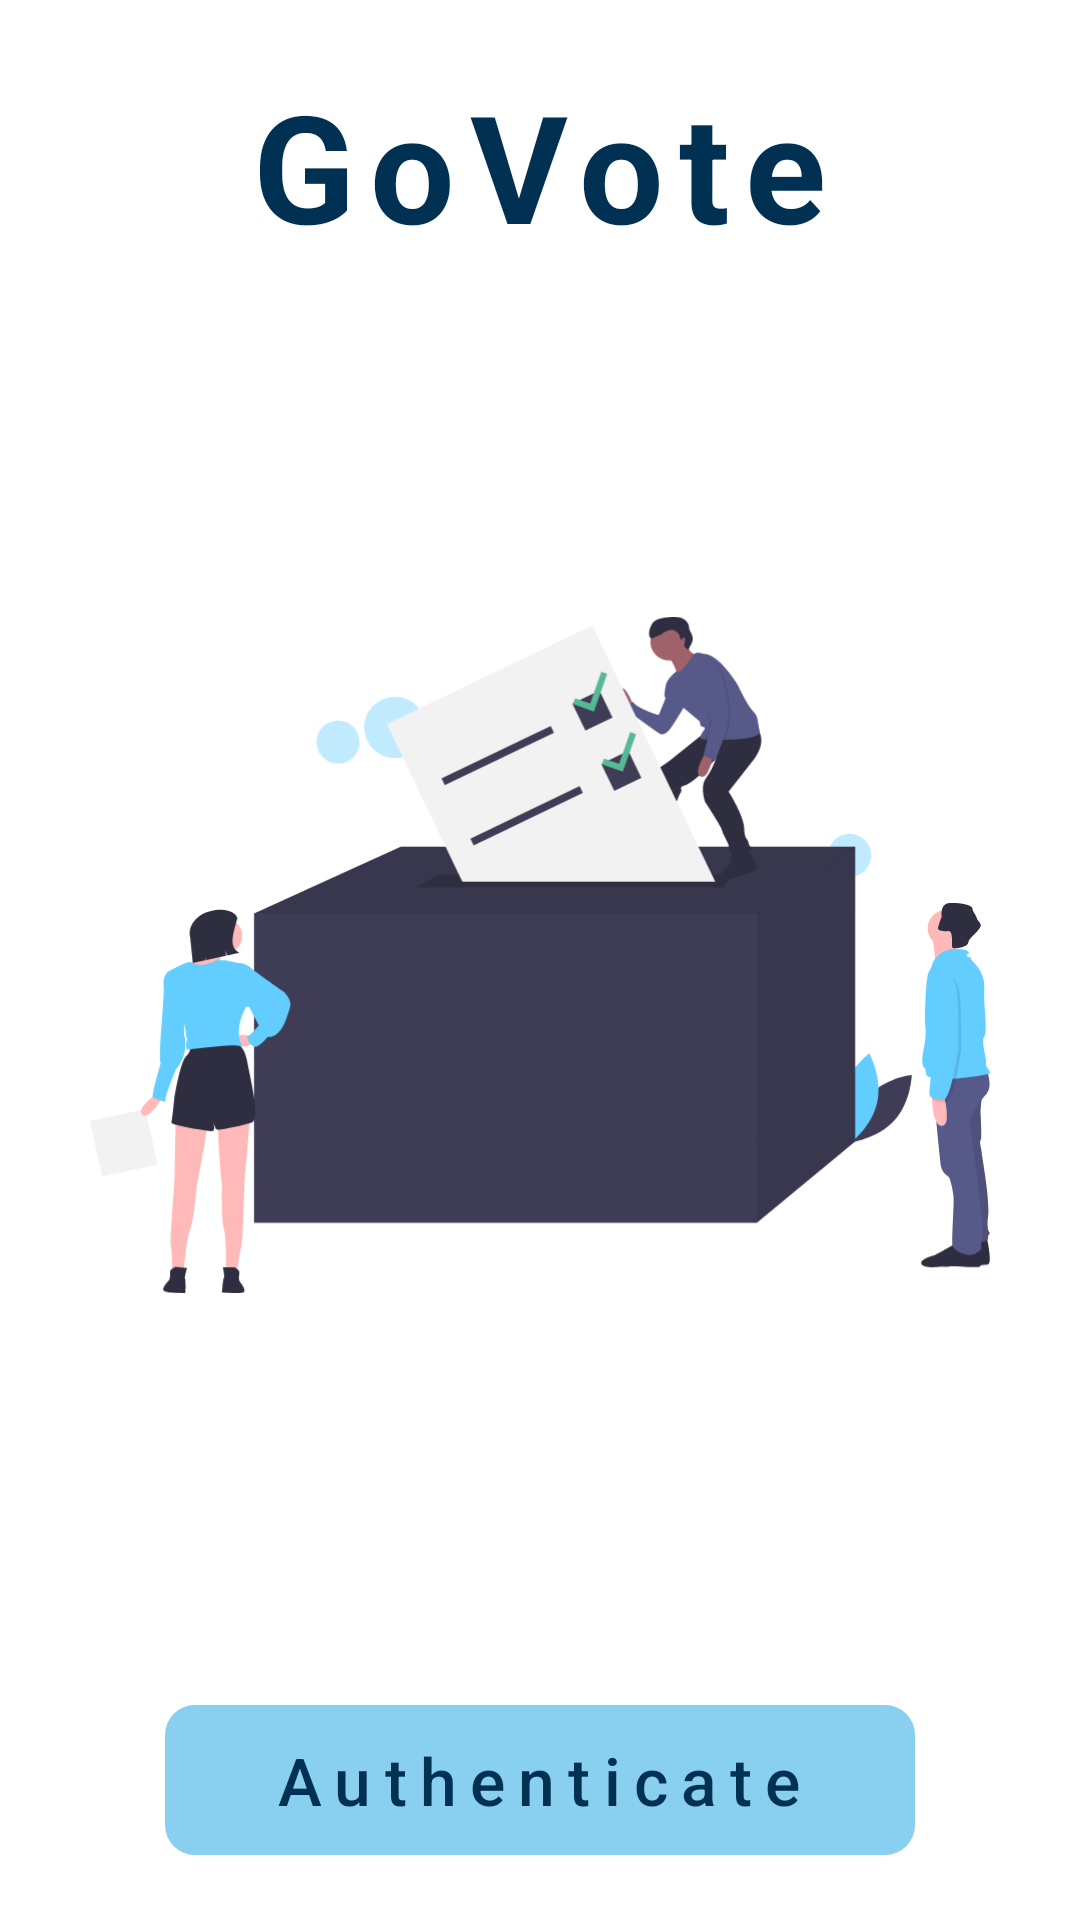

Produce the Android XML layout that renders to this screen, including the resource entries it uses.
<!-- AndroidManifest.xml: activity theme Theme.AppCompat.Light.NoActionBar -->
<!-- res/layout/activity_main.xml -->
<?xml version="1.0" encoding="utf-8"?>
<LinearLayout xmlns:android="http://schemas.android.com/apk/res/android"
    xmlns:app="http://schemas.android.com/apk/res-auto"
    xmlns:tools="http://schemas.android.com/tools"
    android:layout_width="match_parent"
    android:layout_height="match_parent"
    android:gravity="center"
    tools:context=".activities.MainActivity"
    android:orientation="vertical"
    android:background="@color/white"
    >

    <TextView
        android:layout_width="wrap_content"
        android:layout_height="wrap_content"
        android:letterSpacing="0.1"
        android:text="GoVote"
        android:textColor="@color/blue"
        android:textSize="50sp"
        android:textStyle="bold"
        android:layout_marginBottom="80dp"
        />

    <ImageView

        android:layout_width="300dp"
        android:layout_height="300dp"
        android:src="@drawable/ic_undraw_voting_nvu7__1_"
        />



    <LinearLayout
        android:id="@+id/btnAuth"
        android:layout_width="250dp"
        android:layout_height="50dp"
        android:layout_gravity="center"
        android:layout_marginTop="100dp"
        android:background="@drawable/item_ripple_btn_auth_bg"
        android:gravity="center"
        android:clickable="true"
        >

        <TextView

            android:letterSpacing="0.2"
            android:layout_width="wrap_content"
            android:layout_height="wrap_content"
            android:fontFamily="sans-serif-medium"
            android:lineSpacingExtra="8sp"
            android:text="Authenticate"
            android:textAlignment="center"
            android:textAppearance="@style/TextAppearance.AppCompat.Body1"
            android:textColor="@color/blue"
            android:textSize="22sp" />

    </LinearLayout>


</LinearLayout>
<!-- resources referenced by this layout -->
<resources>
  <color name="blue">#003153</color>
  <color name="white">#FFFFFFFF</color>
  <!-- drawable ic_undraw_voting_nvu7__1_: vector/xml drawable (drawable, 15103 chars, omitted) -->
  <!-- drawable item_ripple_btn_auth_bg (drawable) -->
  <?xml version="1.0" encoding="utf-8"?>
  <ripple xmlns:android="http://schemas.android.com/apk/res/android"
      android:color="@color/blue_lite"
      >
  
      <item android:id="@+id/mask1">
          <shape android:shape="rectangle" >
              <solid android:color="@color/white"/>
              <corners android:radius="10dp"/>
          </shape>
      </item>
  
      <item android:drawable="@drawable/item_btn_auth_bg" />
  
  </ripple>
  <color name="blue_lite">#007FFF</color>
  <!-- drawable item_btn_auth_bg (drawable) -->
  <?xml version="1.0" encoding="utf-8"?>
  <shape xmlns:android="http://schemas.android.com/apk/res/android"
      android:shape="rectangle"
      android:thickness="10dp"
      >
      <corners android:radius="10dp"/>
      <solid android:color="@color/bg_blue_dark"/>
  </shape>
  <color name="bg_blue_dark">#89cff0</color>
</resources>
